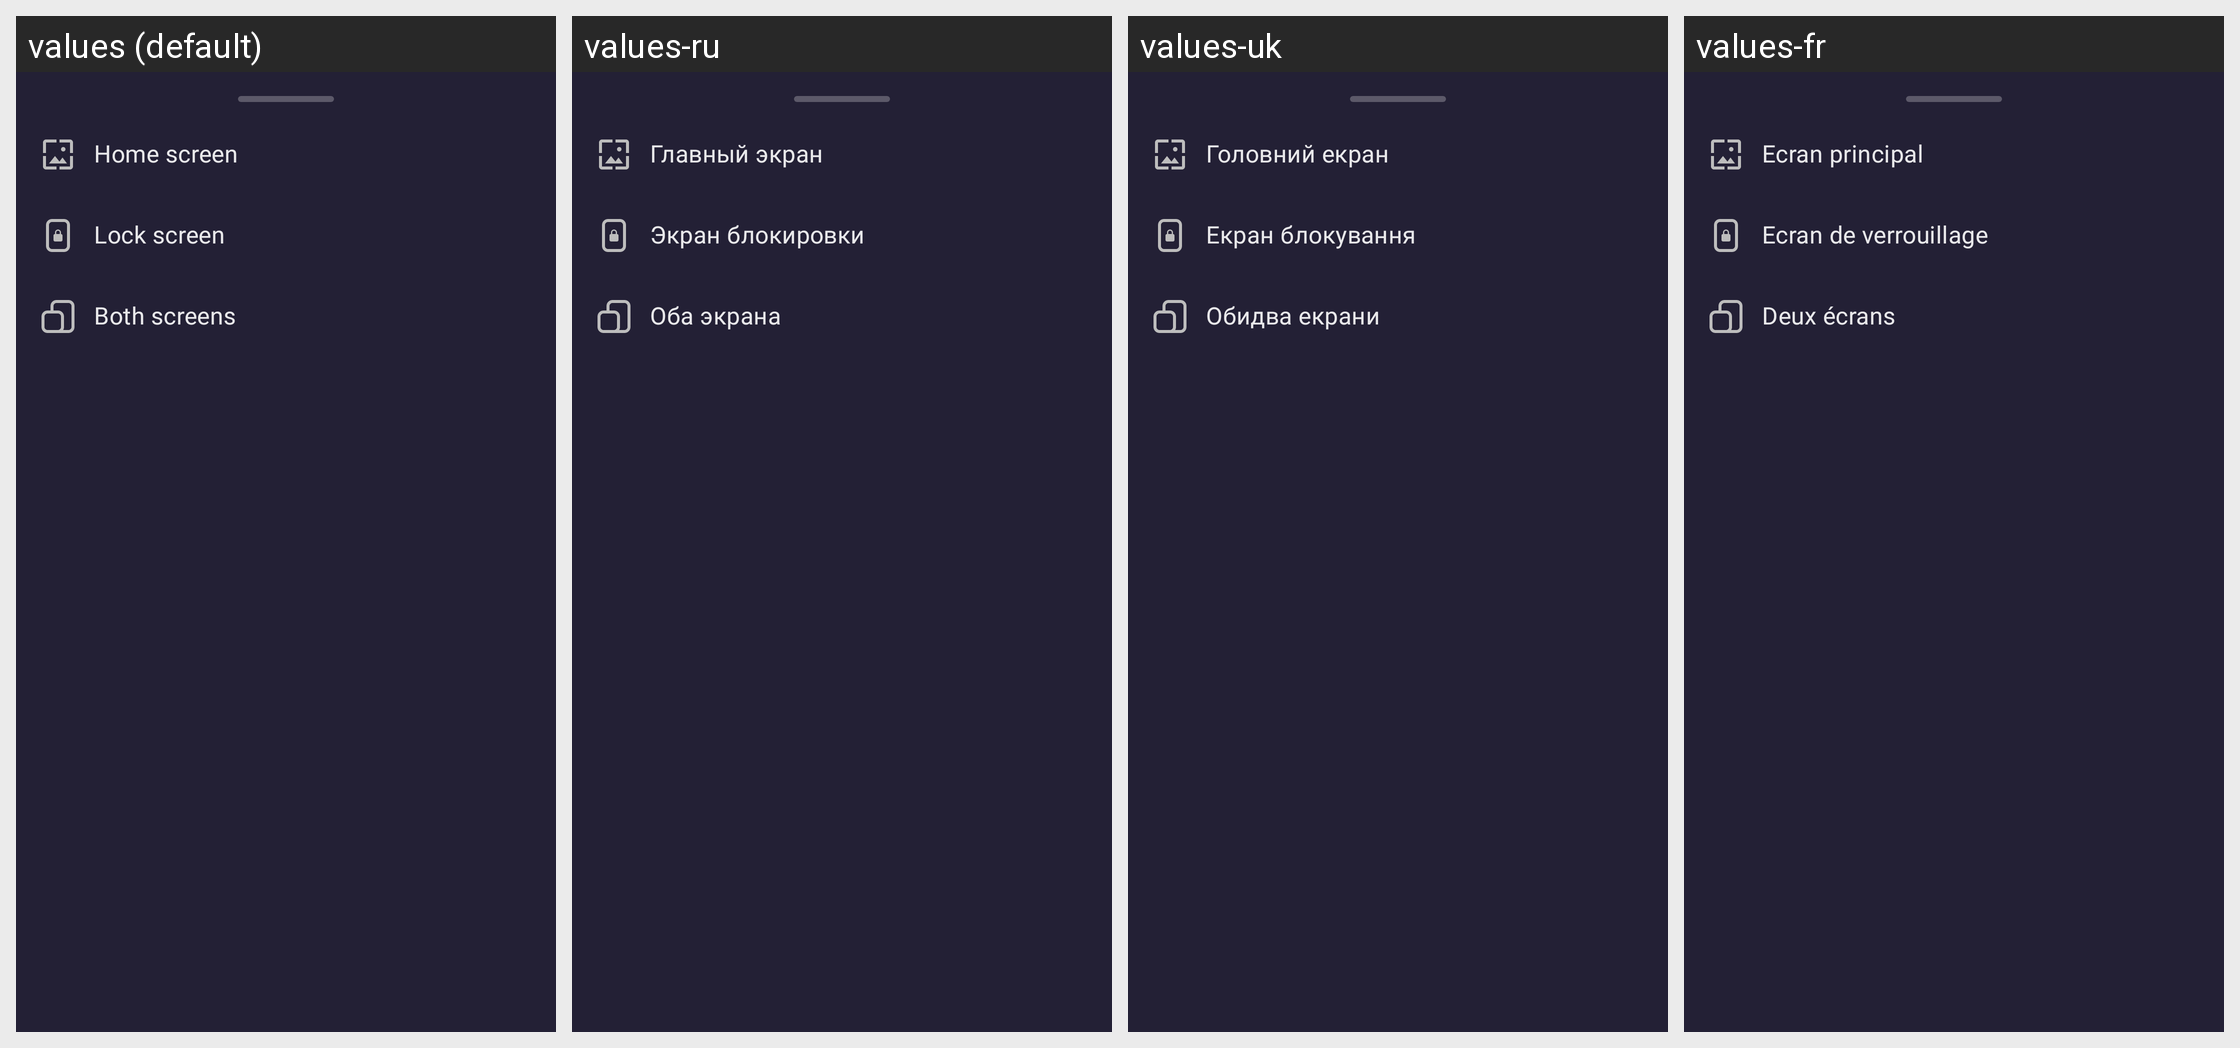

Locale-by-locale string values for the Android screen shown in this grid:
Android screen res/layout/fragment_install_dialog.xml rendered under 4 locales, left to right: values (default), values-ru, values-uk, values-fr. Device: Nexus 5 (rendered at 1080×1920; each locale shown at half size, 540×960, under a caption strip naming it); theme AppTheme.
Other locales in the repository, not shown: values-de, values-en, values-es, values-pt, values-zh.
Strings drawn on this screen, with the default value and each locale's value (text and hints the layout hard-codes, and strings that could not be matched under every locale, appear in the picture but are not listed):

home_screen
  values: Home screen
  values-ru: Главный экран
  values-uk: Головний екран
  values-fr: Ecran principal

lock_screen
  values: Lock screen
  values-ru: Экран блокировки
  values-uk: Екран блокування
  values-fr: Ecran de verrouillage

both_screens
  values: Both screens
  values-ru: Оба экрана
  values-uk: Обидва екрани
  values-fr: Deux écrans
